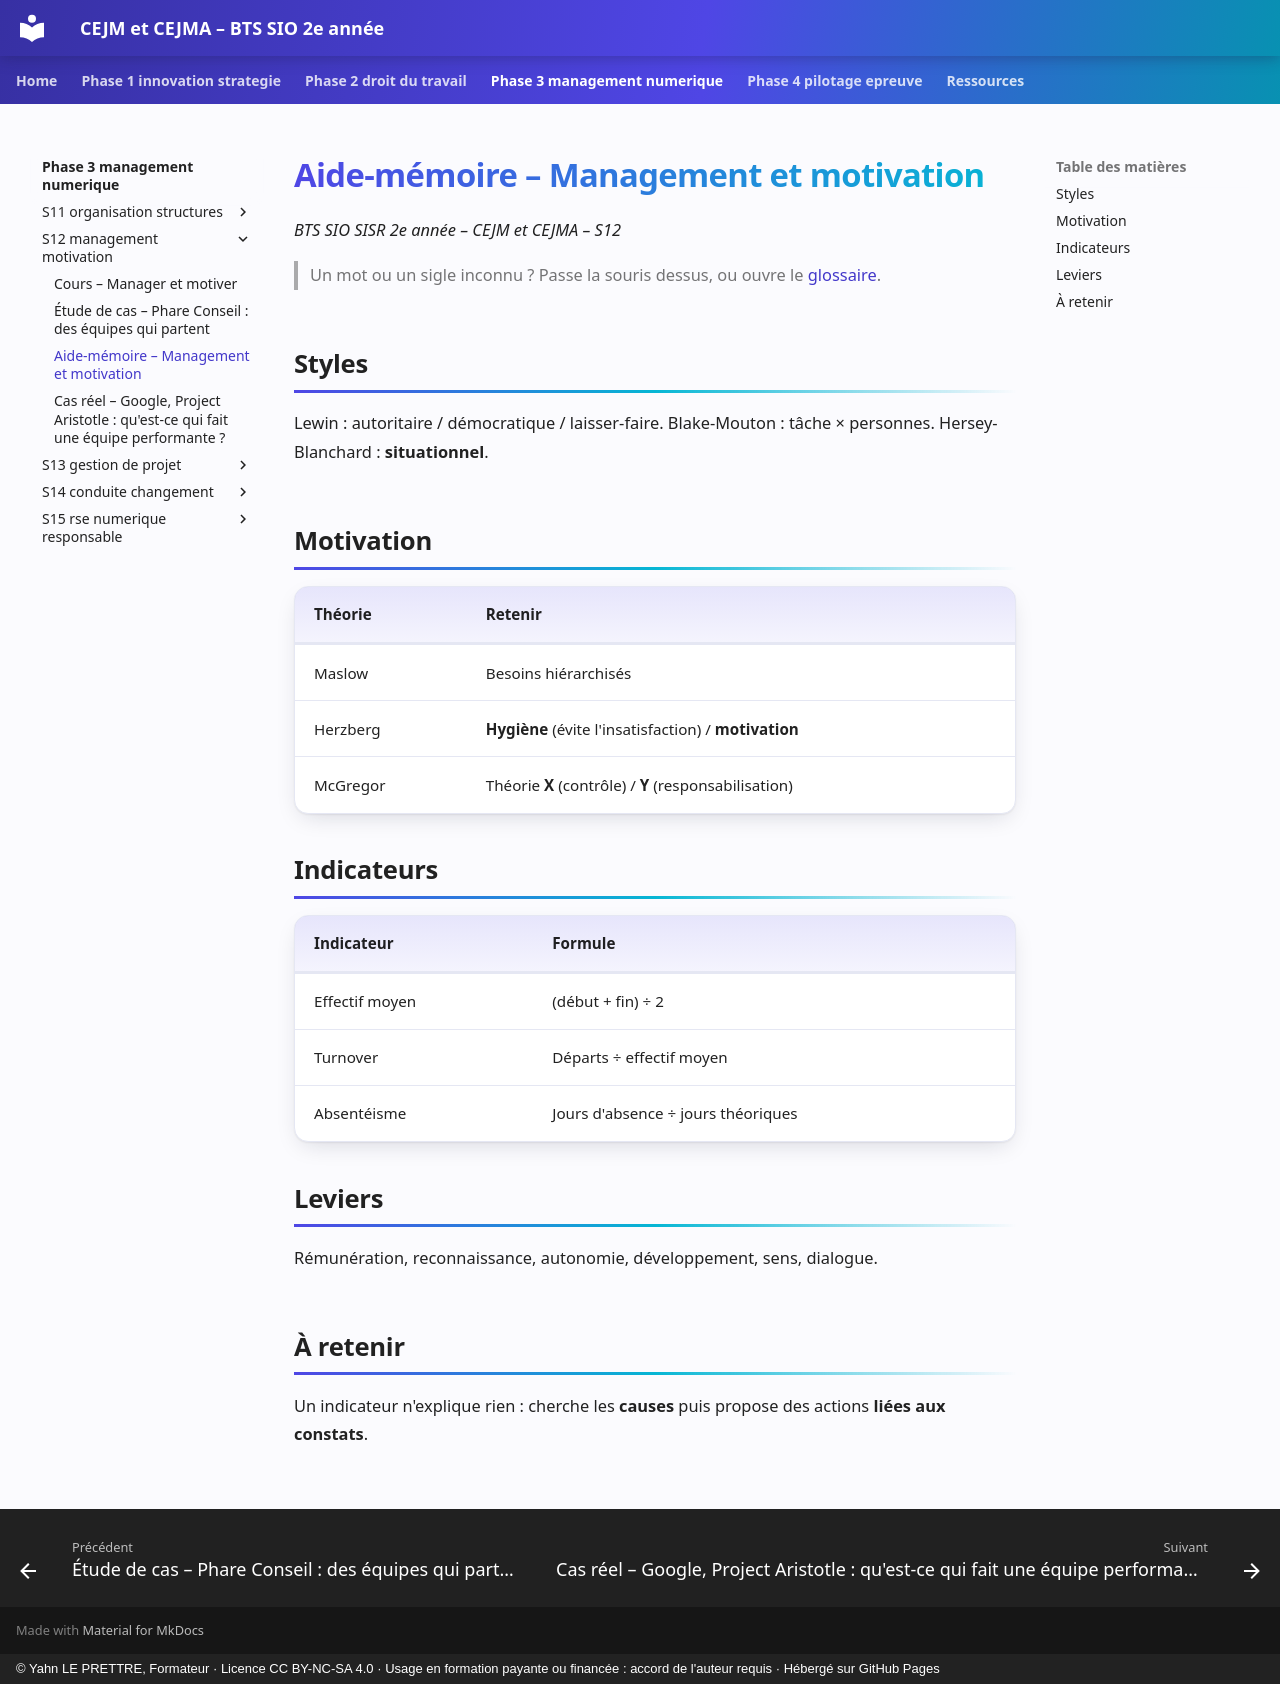

repository: YahnLP/bts2-sio-sisr-cejma · page: phase-3-management-numerique/S12-management-motivation/03-aide-memoire/index.html · generator: mkdocs · copyright: © Yahn LE PRETTRE, Formateur · Licence CC BY-NC-SA 4.0 · Usage en formation payante ou financée : accord de l'auteur requis · Hébergé sur GitHub Pages

# Aide-mémoire – Management et motivation

*BTS SIO SISR 2e année – CEJM et CEJMA – S12*

> Un mot ou un sigle inconnu ? Passe la souris dessus, ou ouvre le [glossaire](../../ressources/glossaire.md).

## Styles

Lewin : autoritaire / démocratique / laisser-faire. Blake-Mouton : tâche × personnes. Hersey-Blanchard : **situationnel**.

## Motivation

| Théorie | Retenir |
|---|---|
| Maslow | Besoins hiérarchisés |
| Herzberg | **Hygiène** (évite l'insatisfaction) / **motivation** |
| McGregor | Théorie **X** (contrôle) / **Y** (responsabilisation) |

## Indicateurs

| Indicateur | Formule |
|---|---|
| Effectif moyen | (début + fin) ÷ 2 |
| Turnover | Départs ÷ effectif moyen |
| Absentéisme | Jours d'absence ÷ jours théoriques |

## Leviers

Rémunération, reconnaissance, autonomie, développement, sens, dialogue.

## À retenir

Un indicateur n'explique rien : cherche les **causes** puis propose des actions **liées aux constats**.
